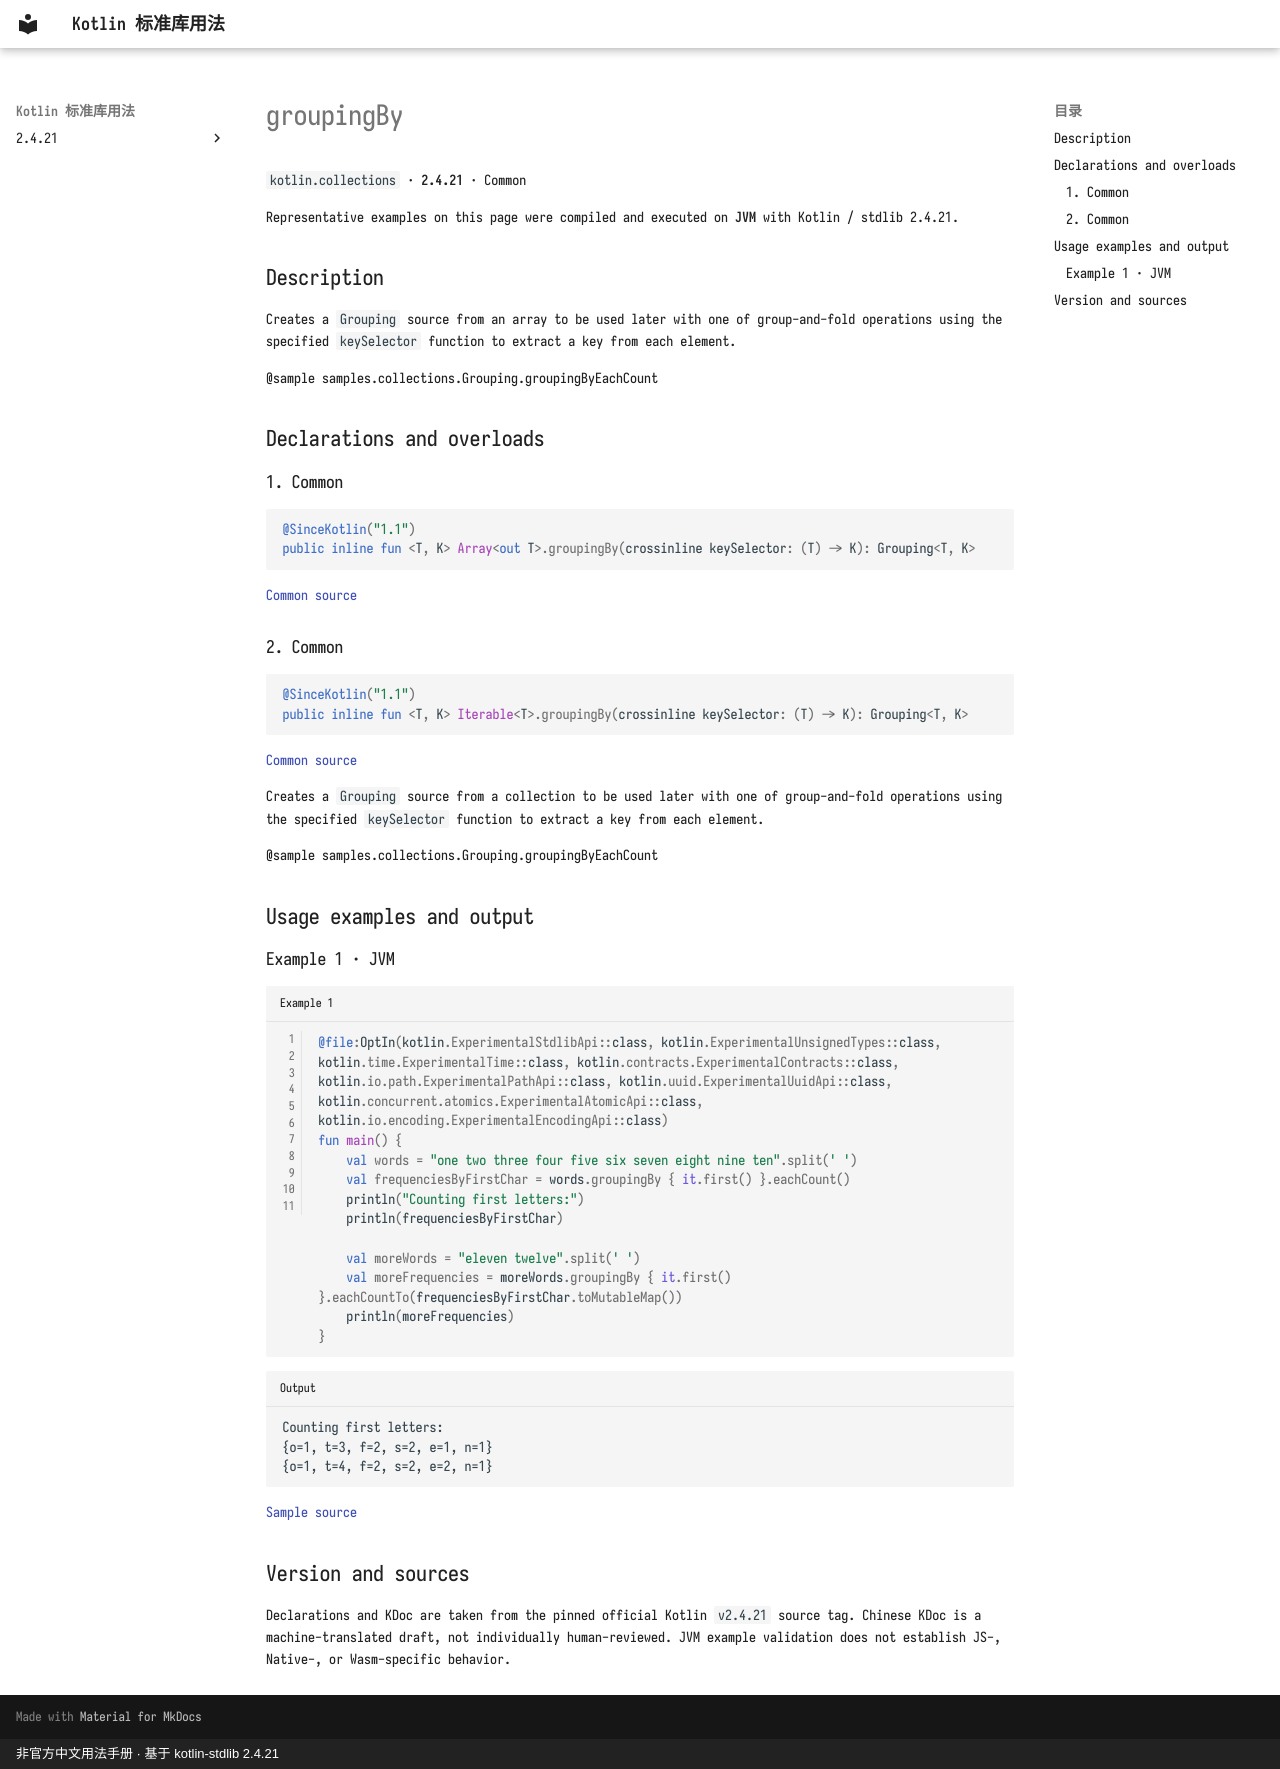

repository: oooooooko/kotlin-stdlib-docs · page: en/api/kotlin.collections/groupingby--cdeef966/index.html · generator: mkdocs · copyright: 非官方中文用法手册 · 基于 kotlin-stdlib 2.4.21

# groupingBy

`kotlin.collections` · **2.4.21** · Common

Representative examples on this page were compiled and executed on **JVM** with Kotlin / stdlib 2.4.21.

## Description

Creates a `Grouping` source from an array to be used later with one of group-and-fold operations
using the specified `keySelector` function to extract a key from each element.

@sample samples.collections.Grouping.groupingByEachCount

## Declarations and overloads

### 1. Common

```kotlin
@SinceKotlin("1.1")
public inline fun <T, K> Array<out T>.groupingBy(crossinline keySelector: (T) -> K): Grouping<T, K>
```

[Common source](https://github.com/JetBrains/kotlin/blob/v2.4.21/libraries/stdlib/common/src/generated/_Arrays.kt#L12829)

### 2. Common

```kotlin
@SinceKotlin("1.1")
public inline fun <T, K> Iterable<T>.groupingBy(crossinline keySelector: (T) -> K): Grouping<T, K>
```

[Common source](https://github.com/JetBrains/kotlin/blob/v2.4.21/libraries/stdlib/common/src/generated/_Collections.kt#L1724)

Creates a `Grouping` source from a collection to be used later with one of group-and-fold operations
using the specified `keySelector` function to extract a key from each element.

@sample samples.collections.Grouping.groupingByEachCount

## Usage examples and output

### Example 1 · JVM

```kotlin title="Example 1" linenums="1"
@file:OptIn(kotlin.ExperimentalStdlibApi::class, kotlin.ExperimentalUnsignedTypes::class, kotlin.time.ExperimentalTime::class, kotlin.contracts.ExperimentalContracts::class, kotlin.io.path.ExperimentalPathApi::class, kotlin.uuid.ExperimentalUuidApi::class, kotlin.concurrent.atomics.ExperimentalAtomicApi::class, kotlin.io.encoding.ExperimentalEncodingApi::class)
fun main() {
    val words = "one two three four five six seven eight nine ten".split(' ')
    val frequenciesByFirstChar = words.groupingBy { it.first() }.eachCount()
    println("Counting first letters:")
    println(frequenciesByFirstChar)

    val moreWords = "eleven twelve".split(' ')
    val moreFrequencies = moreWords.groupingBy { it.first() }.eachCountTo(frequenciesByFirstChar.toMutableMap())
    println(moreFrequencies)
}
```

```text title="Output"
Counting first letters:
{o=1, t=3, f=2, s=2, e=1, n=1}
{o=1, t=4, f=2, s=2, e=2, n=1}
```

[Sample source](https://github.com/JetBrains/kotlin/blob/v2.4.21/libraries/stdlib/samples/test/samples/collections/grouping.kt#L12)

## Version and sources

Declarations and KDoc are taken from the pinned official Kotlin `v2.4.21` source tag. Chinese KDoc is a machine-translated draft, not individually human-reviewed. JVM example validation does not establish JS-, Native-, or Wasm-specific behavior.
